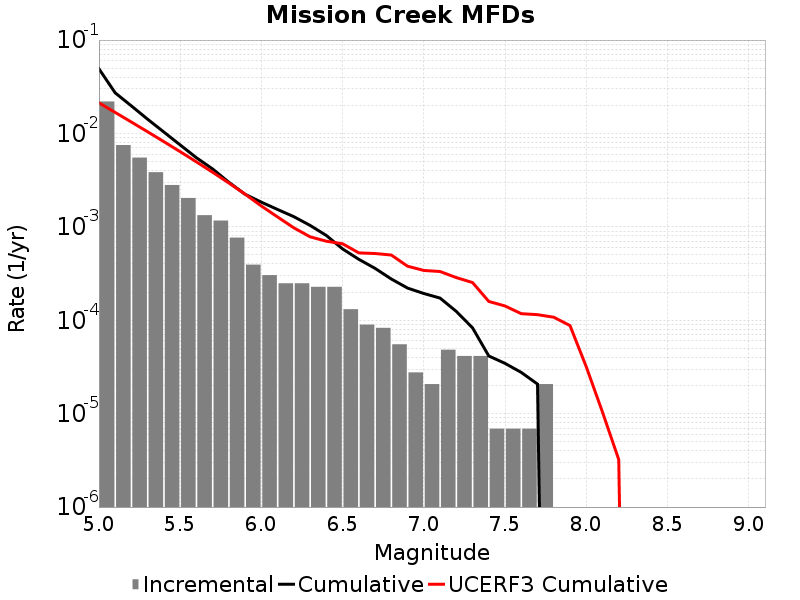

The file beside this chart, header and first rows:
Magnitude, Incremental Rate, Cumulative Rate, UCERF3 Cumulative Rate
5.05, 0.02199, 0.04921, 0.02128
5.15, 0.00751, 0.02722, 0.0168
5.25, 0.005514, 0.01971, 0.01324
5.35, 0.003848, 0.01419, 0.01041
5.45, 0.002805, 0.01034, 0.008166
5.55, 0.002038, 0.007538, 0.006383
5.65, 0.001333, 0.0055, 0.004966
5.75, 0.001168, 0.004166, 0.00384
5.85, 7.6693227E-4, 0.002999, 0.002946
5.95, 3.938301E-4, 0.002232, 0.002236
6.05, 3.0400918E-4, 0.001838, 0.001672
6.15, 2.487348E-4, 0.001534, 0.001275
6.25, 2.487348E-4, 0.001285, 9.760029E-4
6.35, 2.280069E-4, 0.001036, 7.823788E-4
6.45, 2.280069E-4, 8.083881E-4, 7.018557E-4
6.55, 1.312767E-4, 5.803812E-4, 6.590099E-4
6.65, 8.98209E-5, 4.491045E-4, 5.264274E-4
6.75, 8.2911596E-5, 3.592836E-4, 5.1840575E-4
6.85, 5.52744E-5, 2.7637198E-4, 4.9937435E-4
6.95, 2.76372E-5, 2.210976E-4, 3.789139E-4
7.05, 2.0727899E-5, 1.934604E-4, 3.414842E-4
7.15, 4.83651E-5, 1.727325E-4, 3.325343E-4
7.25, 4.1455798E-5, 1.243674E-4, 2.862905E-4
7.35, 4.1455798E-5, 8.2911596E-5, 2.533078E-4
7.45, 6.9093E-6, 4.1455798E-5, 1.590409E-4
7.55, 6.9093E-6, 3.4546498E-5, 1.4216239E-4
7.65, 6.9093E-6, 2.76372E-5, 1.17599106E-4
7.75, 2.0727899E-5, 2.0727899E-5, 1.1478807E-4
7.85, 0.0, 0.0, 1.077758E-4
7.95, 0.0, 0.0, 8.767188E-5
8.05, 0.0, 0.0, 3.17742E-5
8.15, 0.0, 0.0, 1.0371628E-5
8.25, 0.0, 0.0, 3.227094E-6
8.35, 0.0, 0.0, 0.0
8.45, 0.0, 0.0, 0.0
8.55, 0.0, 0.0, 0.0
8.65, 0.0, 0.0, 0.0
8.75, 0.0, 0.0, 0.0
8.85, 0.0, 0.0, 0.0
8.95, 0.0, 0.0, 0.0
9.05, 0.0, 0.0, 0.0
